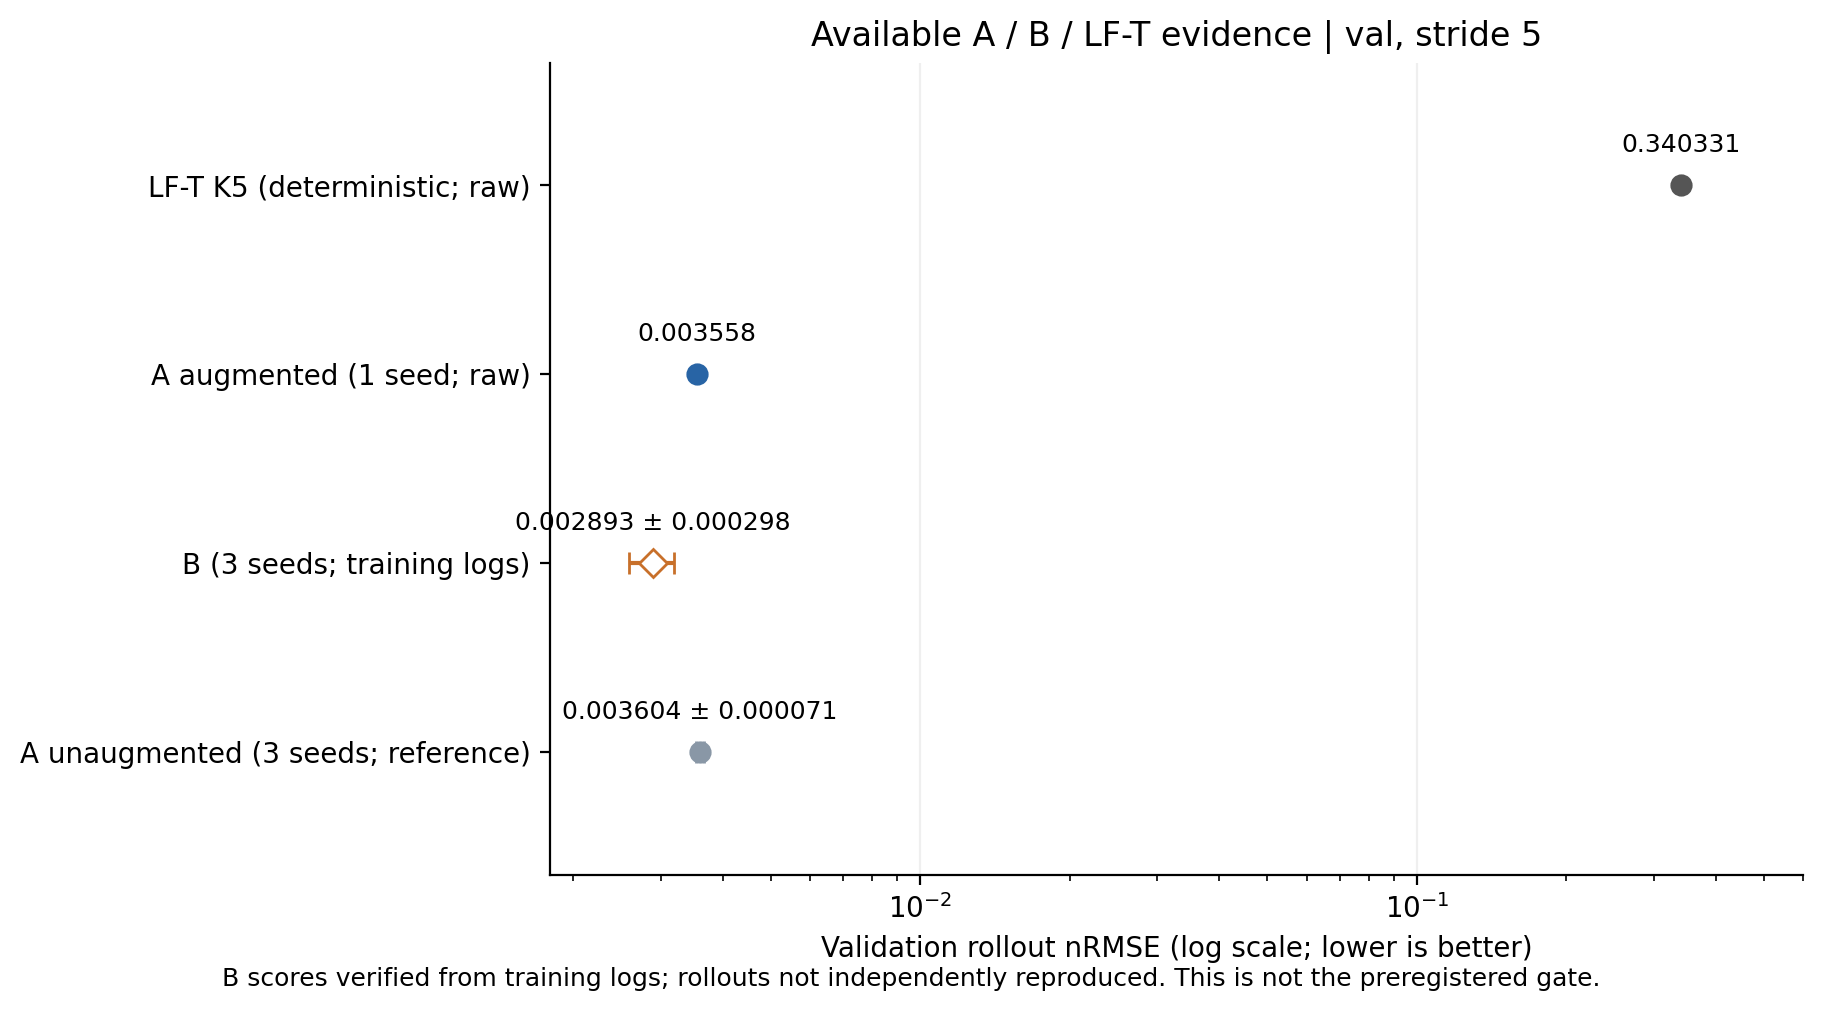

Values plotted in this chart, from the file beside it:
model, nrmse, seed_std, seeds, melt_mae_K, iou, evidence
LF-T K5, 0.3403, , 0, 146, 0.6622, raw per-run CSV and summary; determinist…
A augmented, 0.003558, , 1, 4.135, 0.976, raw per-run CSV and summary; only seed 0…
B training logs, 0.002893, 0.000298, 3, , , best validation scores verified from sha…
A unaugmented reference, 0.003604, 7.120939919029878e-05, 3, 4.328, 0.975, raw three-seed summaries; augmentation d…
